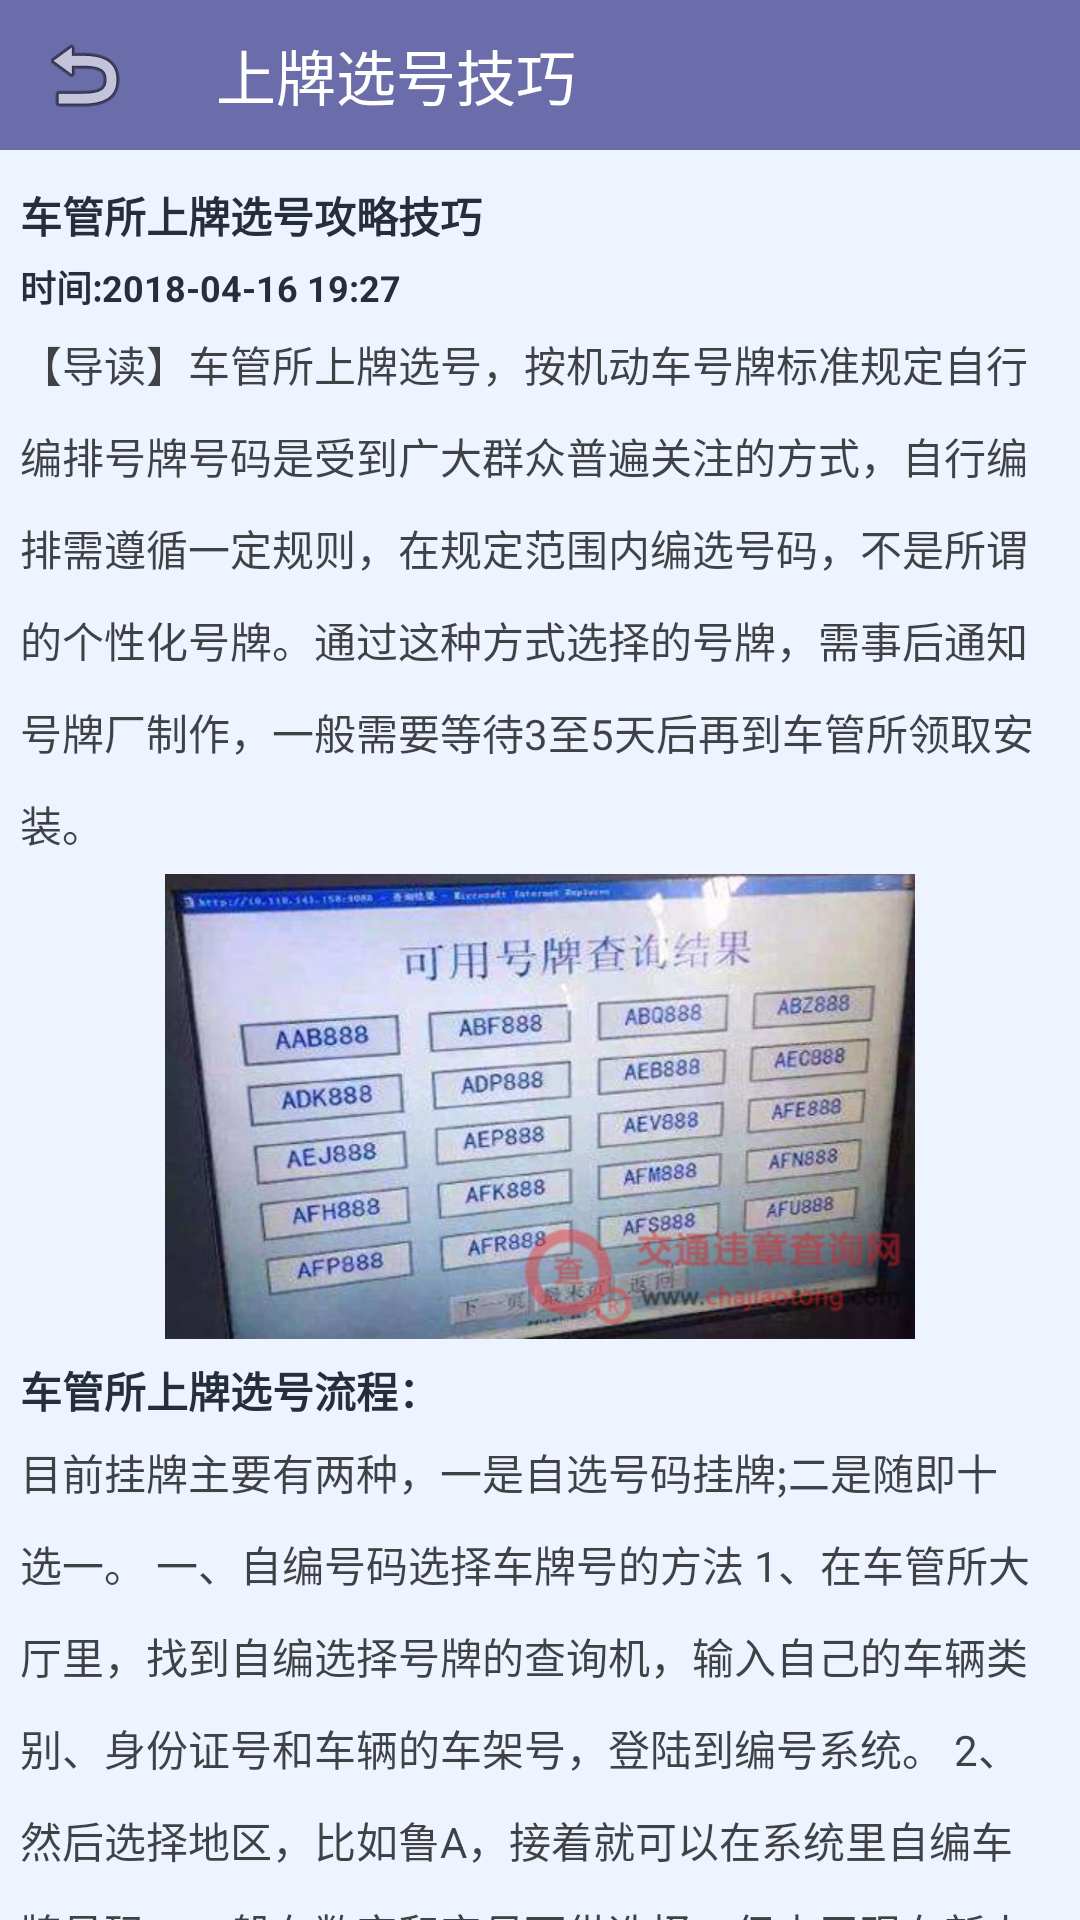

Reconstruct the res/layout file that produces this screen, plus the resources it refers to.
<!-- AndroidManifest.xml: application theme AppTheme -->
<!-- res/layout/activity_jiqiao.xml -->
<?xml version="1.0" encoding="utf-8"?>
<RelativeLayout xmlns:android="http://schemas.android.com/apk/res/android"
                xmlns:app="http://schemas.android.com/apk/res-auto"
                android:layout_width="match_parent"
                android:layout_height="match_parent"
                android:background="@color/main_bg"
                android:fitsSystemWindows="false">


    <LinearLayout
        android:layout_width="match_parent"
        android:layout_height="wrap_content"
        android:orientation="vertical">

        <android.support.v7.widget.Toolbar
            android:id="@+id/toolbar"
            android:layout_width="match_parent"
            android:layout_height="50dp"
            app:navigationIcon="@android:drawable/ic_menu_revert"
            app:titleTextColor="@color/white"
            android:background="@color/colorPrimary"
            app:title="上牌选号技巧">


        </android.support.v7.widget.Toolbar>

        <ScrollView
            android:scrollbars="none"
            android:layout_width="match_parent"
            android:layout_marginLeft="@dimen/margin_20"
            android:layout_marginRight="@dimen/margin_20"
            android:layout_height="wrap_content">
            <LinearLayout
                android:layout_width="match_parent"
                android:orientation="vertical"
                android:layout_marginBottom="@dimen/margin_20"
                android:layout_height="wrap_content">
                <TextView
                    android:layout_marginTop="@dimen/margin_20"
                    android:layout_width="match_parent"
                    android:gravity="center_vertical"
                    style="@style/text_norm_black"
                    android:text="车管所上牌选号攻略技巧"
                    android:layout_height="30dp"/>
                <TextView
                    android:layout_width="match_parent"
                    android:gravity="center_vertical"
                    style="@style/text_norm_black"
                    android:textSize="@dimen/text_12"
                    android:text="时间:2018-04-16 19:27"
                    android:layout_height="wrap_content"/>
                <TextView
                    android:layout_width="match_parent"
                    android:gravity="center_vertical"
                    style="@style/text_norm_gray"
                    android:layout_marginTop="@dimen/margin_20"
                    android:lineSpacingMultiplier="1.5"
                    android:textSize="@dimen/text_14"
                    android:text="【导读】车管所上牌选号，按机动车号牌标准规定自行编排号牌号码是受到广大群众普遍关注的方式，自行编排需遵循一定规则，在规定范围内编选号码，不是所谓的个性化号牌。通过这种方式选择的号牌，需事后通知号牌厂制作，一般需要等待3至5天后再到车管所领取安装。"
                    android:layout_height="wrap_content"/>
                <ImageView
                    android:layout_marginTop="@dimen/margin_20"
                    android:layout_width="wrap_content"
                    android:src="@mipmap/ywbl18"
                    android:layout_gravity="center"
                    android:layout_height="wrap_content"/>
                <TextView
                    android:layout_width="match_parent"
                    android:gravity="center_vertical"
                    style="@style/text_norm_black"
                    android:layout_marginTop="@dimen/margin_20"
                    android:lineSpacingMultiplier="1.5"
                    android:textSize="@dimen/text_14"
                    android:text="车管所上牌选号流程："
                    android:layout_height="wrap_content"/>
                <TextView
                    android:layout_width="match_parent"
                    android:gravity="center_vertical"
                    style="@style/text_norm_gray"
                    android:layout_marginTop="@dimen/margin_20"
                    android:lineSpacingMultiplier="1.5"
                    android:textSize="@dimen/text_14"
                    android:text="目前挂牌主要有两种，一是自选号码挂牌;二是随即十选一。
一、自编号码选择车牌号的方法
1、在车管所大厅里，找到自编选择号牌的查询机，输入自己的车辆类别、身份证号和车辆的车架号，登陆到编号系统。
2、然后选择地区，比如鲁A，接着就可以在系统里自编车牌号码，一般有数字和字母可供选择，但由于现在新上牌子的车辆众多，比较好的号码都被挑完了，6、8、9等好号连在一起的已经很少。
3、编好自己满意的车牌号后，按下确认，再到大厅服务窗口前办理其它手续即可。自编车牌号需要等4--6个工作日才可以取到。
二、随机选择车牌号码方法
1、另外一种选择车牌号的方法是在车牌号码库里随即选择，这个号码库是现成的号码，有很多是车辆报废、注销后刚存入的车牌号，因此也是有不少好号的。
2、工作人员会询问你是否选择机选(一般是十选一)或是自编选号，如果你选择机选，则会在电脑上飞速的闪着车牌号，当你按下手里的确认键时，车牌不再滚动了，保留了十个3、在你面前，这时你要在2分钟之内在十个号码里面选择一个。运气好的能碰到比较吉利、顺口的车牌号码。
4、选择好号码后，点击确认就不能再更改了，这时工作人员会立即给你现成的号牌，可以直接挂上了，不用像自编号牌那样再等3--5个工作日了。
5、在拿号牌之前要买好车牌架和螺丝、螺丝帽，可以在车管所一并买全了。没必要跑到外边再买。

你在办理新车入户的手续时，记得选择“自选车牌”，等到手续都完成时，工作人员会给你一张电脑单，上面打印有你的名字等简单资料，主要是有条形码供电脑认读。拿到这个电脑单，你i就可以去“电脑自选车牌”，那里有几部像银行提款机的机子，先把电脑单上的条形码在该机器的红外线头下扫描进去，你就可以按提示操作了。
比如你想要这个车牌，就按提示可以输入A0791，电脑这时候就会自动提示：
1、如果有这个号码，就会提示，“该号码还未被人使用，你是否选择该号码”，你可以选择“确定”或“取消”，点击确定，机器会自动吐出一张确认车牌的纸，你拿好去刚办理新车入户那里让工作人员确认，广州是马上就可以拿到行驶证和临时号牌证，正式车牌在15个工作日后去安装上。你也可以选择“取消”，那就要等2分钟后，电脑清空，才能再次读出你电脑单的条形码。你才可以另外输入其他你临时想要的号码了。
2、如果已经没有了这个号码，就会提示，“该号码已经被人使用，你是否选择其他相近号码”，这时候下面会出现30个与你这个号码类似的车牌，你可以在这30个车牌中选择，同样是选择“确定”或“取消”，如果这30个你都不喜欢，就取消，等多2分钟，再选过。
原则上可以选无数次，只不过要是有人排队的话，你每次取消就要重新排队，也挺麻烦的。所以建议你写好10个左右的号码，一旦首选没有还有备选。"
                    android:layout_height="wrap_content"/>
                <TextView
                    android:layout_width="match_parent"
                    android:gravity="center_vertical"
                    style="@style/text_norm_black"
                    android:layout_marginTop="@dimen/margin_20"
                    android:lineSpacingMultiplier="1.5"
                    android:textSize="@dimen/text_14"
                    android:text="车管所上牌选号技巧："
                    android:layout_height="wrap_content"/>
                <TextView
                    android:layout_width="match_parent"
                    android:gravity="center_vertical"
                    style="@style/text_norm_gray"
                    android:layout_marginTop="@dimen/margin_20"
                    android:lineSpacingMultiplier="1.5"
                    android:textSize="@dimen/text_14"
                    android:text="一、挑选对车主具有纪念意义数字号码的车牌。因为现在大部分地区的车管所都会在规定数量内放出一批车牌号，提供给车主自行选择，在该范围内挑对自己有纪念意义的号，比如出生日月、结婚日期等等。
二、挑选那些“万金油”型的车牌号码，也就是大家都会喜欢的通用的吉祥数字，或者连号，或者顺号等等，比如“888”“666”“789”“168”等等，但是这些号码牌一般而言都是要进行拍卖才能获得，价格较高。
三、如果是有些信仰的朋友，可以通过一些流行的方法，比如易经算卦、星座或者塔罗牌等占卜来算一算适合哪些数字，然后再根据这个选择相应车牌。这可不是迷信哦，有一定的科学根据。
四、如果车主有了几个喜欢的车牌号码，最好再准备几个与该号码相近或者相似的备用号码，一旦选不到第一喜欢的号码，也可以看一下有没有后备喜欢的号码。比如“366”和“369”，“288”和“388”等等。
五、由于车牌号码众多，特殊的号码价格又过高，如果车主对于车牌号没有非常特别的要求的话，那么建议尽量选择读起来最顺口、看上去最好记最大众化的车牌，这样的车牌相对而言也比较容易能够选到，而且价格不高。
六、车牌号码是由五位组成的，其中包含了三位的数字和两位的字母，在现阶段号码是这种形式，虽然车牌号的使用在不足的情况下是会发生变动的。对于字母，一般用户不喜欢的是SB和WC，而对于数字中国人比较喜欢的是6/8/9，这样的数字往往是比较吉利的，而对于数字4，往往人们是敬而远之，认为其实不好的征兆，如果对于这些不喜欢的话，在选择的时候，首先就可以规避这些。
七、站在理性的角度上考虑，虽然车管所选车牌号需要在仅有的时间内完成，但是人们的选择不必那么纠结，看准了一个号码之后直接选就可以了。在网络中选择就会比较纠结一些，需要花费更多的时间，比如网络中会有不同号段，在车管所选择号码的时候一般由于人比较多，所以选择号码的时候时间比较短，不可能为你提供所有号码的选择。
八、车管所选车牌号选择如果可以找到当地人比较少的车管所，一般在选择的时候就会比较简单一些。对于用户来说，选择距离家里比较近的车管所，在来回的过程中可以节省大量的时间，如果是选择比较远的车管所，虽然在赶往的路上一般就会浪费比较多的时间，但是在真正的选择车牌号码的时候由于人是比较少的，所以也是能够提供更加长的选择时间的。"
                    android:layout_height="wrap_content"/>
                <TextView
                    android:layout_width="match_parent"
                    android:gravity="center_vertical"
                    style="@style/text_norm_black"
                    android:layout_marginTop="@dimen/margin_20"
                    android:lineSpacingMultiplier="1.5"
                    android:textSize="@dimen/text_14"
                    android:text="车牌号的命名规律："
                    android:layout_height="wrap_content"/>
                <TextView
                    android:layout_width="match_parent"
                    android:gravity="center_vertical"
                    style="@style/text_norm_gray"
                    android:layout_marginTop="@dimen/margin_20"
                    android:lineSpacingMultiplier="1.5"
                    android:textSize="@dimen/text_14"
                    android:text="车牌号的第一个是汉字：代表该车户口所在省的简称：如四川就是川，北京就是京，重庆就是渝，上海就是沪。
第二个是英文：代表该车所在地的地市一级代码，规律一般是这样的，A是省会，B是该省第二大城市，C是该省第三大城市，依此类推。
然后就是后五位啦，这后五位是这样的规律，如果你是第一个在该省该地区上的第一个车牌，从理论上讲你车牌后五位就是00001，如果你是第8965位车主，你的车牌的后五位理论上就应该是08965，如果车牌超过了数字的容量就是第100000万位时，就从第一位开始用字母A，后面用0001至9999，用完后第一位改成B再跟0001至9999，依此类推，也就是说如果车牌号越大说明车越新，前面的英文字母越靠后，说明车越新，这就是一般规律。"
                    android:layout_height="wrap_content"/>
                <TextView
                    android:layout_width="match_parent"
                    android:gravity="center_vertical"
                    style="@style/text_norm_black"
                    android:layout_marginTop="@dimen/margin_20"
                    android:lineSpacingMultiplier="1.5"
                    android:textSize="@dimen/text_14"
                    android:text="车管所上牌选号注意事项："
                    android:layout_height="wrap_content"/>

                <TextView
                    style="@style/text_norm_gray"
                    android:layout_width="match_parent"
                    android:layout_height="wrap_content"
                    android:layout_marginTop="@dimen/margin_20"
                    android:gravity="center_vertical"
                    android:lineSpacingMultiplier="1.5"
                    android:text="1、选号时最好选择不容易记的号码，以防套牌。 2、选号时最好多看几页，那些都是可以来回看的，不过遇见中意的就不要多想了。 3、每个人都有每个人幸运数字，所以找到自己的最好像250 110 120 这些就自己考虑了，是我一定不要。"
                    android:textSize="@dimen/text_14"/>

                <TextView
                    style="@style/text_norm_black"
                    android:layout_width="match_parent"
                    android:layout_height="wrap_content"
                    android:layout_marginTop="@dimen/margin_20"
                    android:gravity="center_vertical"
                    android:lineSpacingMultiplier="1.5"
                    android:text="扩展知识："
                    android:textSize="@dimen/text_14"/>

                <TextView
                    style="@style/text_norm_gray"
                    android:layout_width="match_parent"
                    android:layout_height="wrap_content"
                    android:layout_marginTop="@dimen/margin_20"
                    android:layout_marginBottom="@dimen/margin_20"
                    android:gravity="center_vertical"
                    android:lineSpacingMultiplier="1.5"
                    android:text="1、车牌号选好了还没上能换吗？
如果已经在车管所登记注册了，就不可以更换了。
若只是在网上选了号，没登记的话是可以更换的。车主在网上车管所车辆号码选择系统选定号码后，应当规定期限内到车辆管理所提交相关资料，申请办理业务。若逾期未申请办理的，所选号牌将自动失效，重新投入待选号池。所选号牌自动取消，不代表取消了机动车所有人再次进行网上预选号牌的资格，机动车所有人可以再次进行网上预选号牌。或者到车管所业务受理窗口采取“二十选一”机选系统办理选号。

2、新车上牌，自选号码，前两个怎么不能选字母？
网上自选车牌号，车牌号里的字母和数字放置是有规律的，同一类字母和数字组合在一段时间内使用，然后就会换成另一类的字母和数字组合，比如7天或10天换一次牌照号码组合。
所以，想要好号码，应该要先咨询一下车管所的工作人员，他们起码知道大概的规律，象你只是前两个选字母，又不是选好号码，我想，车管所的工作人员可以告诉你大概的规律。

3、如何查看车辆选号上牌预约时间？
自主编排号牌号码的有效时限：自选号成功后，号牌号码从第二日起保留三个工作日（节假日、公休日顺延）。
机动车所有人须在此期间检验车辆、申请注册登记，逾期未办理注册登记的，所选号牌号码无效。在此期间 已在网上成功选取号牌号码的机动车，不允许通过互联网进行再次选号或修改信息。
网上申请选牌流程如下。
（1）录入号码等校验信息登录。
（2）录入机动车所有人和车辆信息。
（3）按照编码规则编排号牌号码。
（4）确认号码后打印机动车注册申请表。
（5）选择预约办理时间。
完成网上选号后，就可以到相应的车管所查验车辆、申请注册登记并领取牌照了"
                    android:textSize="@dimen/text_14"/>
            </LinearLayout>
        </ScrollView>



    </LinearLayout>


</RelativeLayout>
<!-- resources referenced by this layout -->
<resources>
  <color name="colorPrimary">#6a6da9</color>
  <color name="main_bg">#edf4ff</color>
  <dimen name="margin_20">20px</dimen>
  <dimen name="text_12">12sp</dimen>
  <dimen name="text_14">14sp</dimen>
  <!-- mipmap ywbl18: jpg bitmap (mipmap-xhdpi, 78621 bytes) -->
  <style name="text_norm_black">
          <item name="android:layout_width">wrap_content</item>
          <item name="android:gravity">center</item>
          <item name="android:textSize">14sp</item>
          <item name="android:textColor">@color/main_black</item>
          <item name="android:textStyle">bold</item>
          <item name="android:layout_height">wrap_content</item>
      </style>
  <style name="text_norm_gray">
          <item name="android:layout_width">wrap_content</item>
          <item name="android:gravity">center</item>
          <item name="android:textSize">14sp</item>
          <item name="android:textColor">@color/black_font</item>
          <item name="android:layout_height">wrap_content</item>
      </style>
  <style name="AppTheme" parent="Theme.AppCompat.Light.NoActionBar">
          
          <item name="colorPrimary">@color/colorPrimary</item>
          <item name="colorPrimaryDark">@color/colorPrimaryDark</item>
          <item name="colorAccent">@color/colorAccent</item>
      </style>
  <color name="main_black">#272e3b</color>
  <color name="black_font">#bb000000</color>
  <color name="colorPrimaryDark">#6a6da9</color>
  <color name="colorAccent">#6a6da9</color>
  <!-- not gathered from this repository: default colours our renderer supplied (Android Studio template values) -->
  <color name="white">#FFFFFFFF</color>
</resources>
